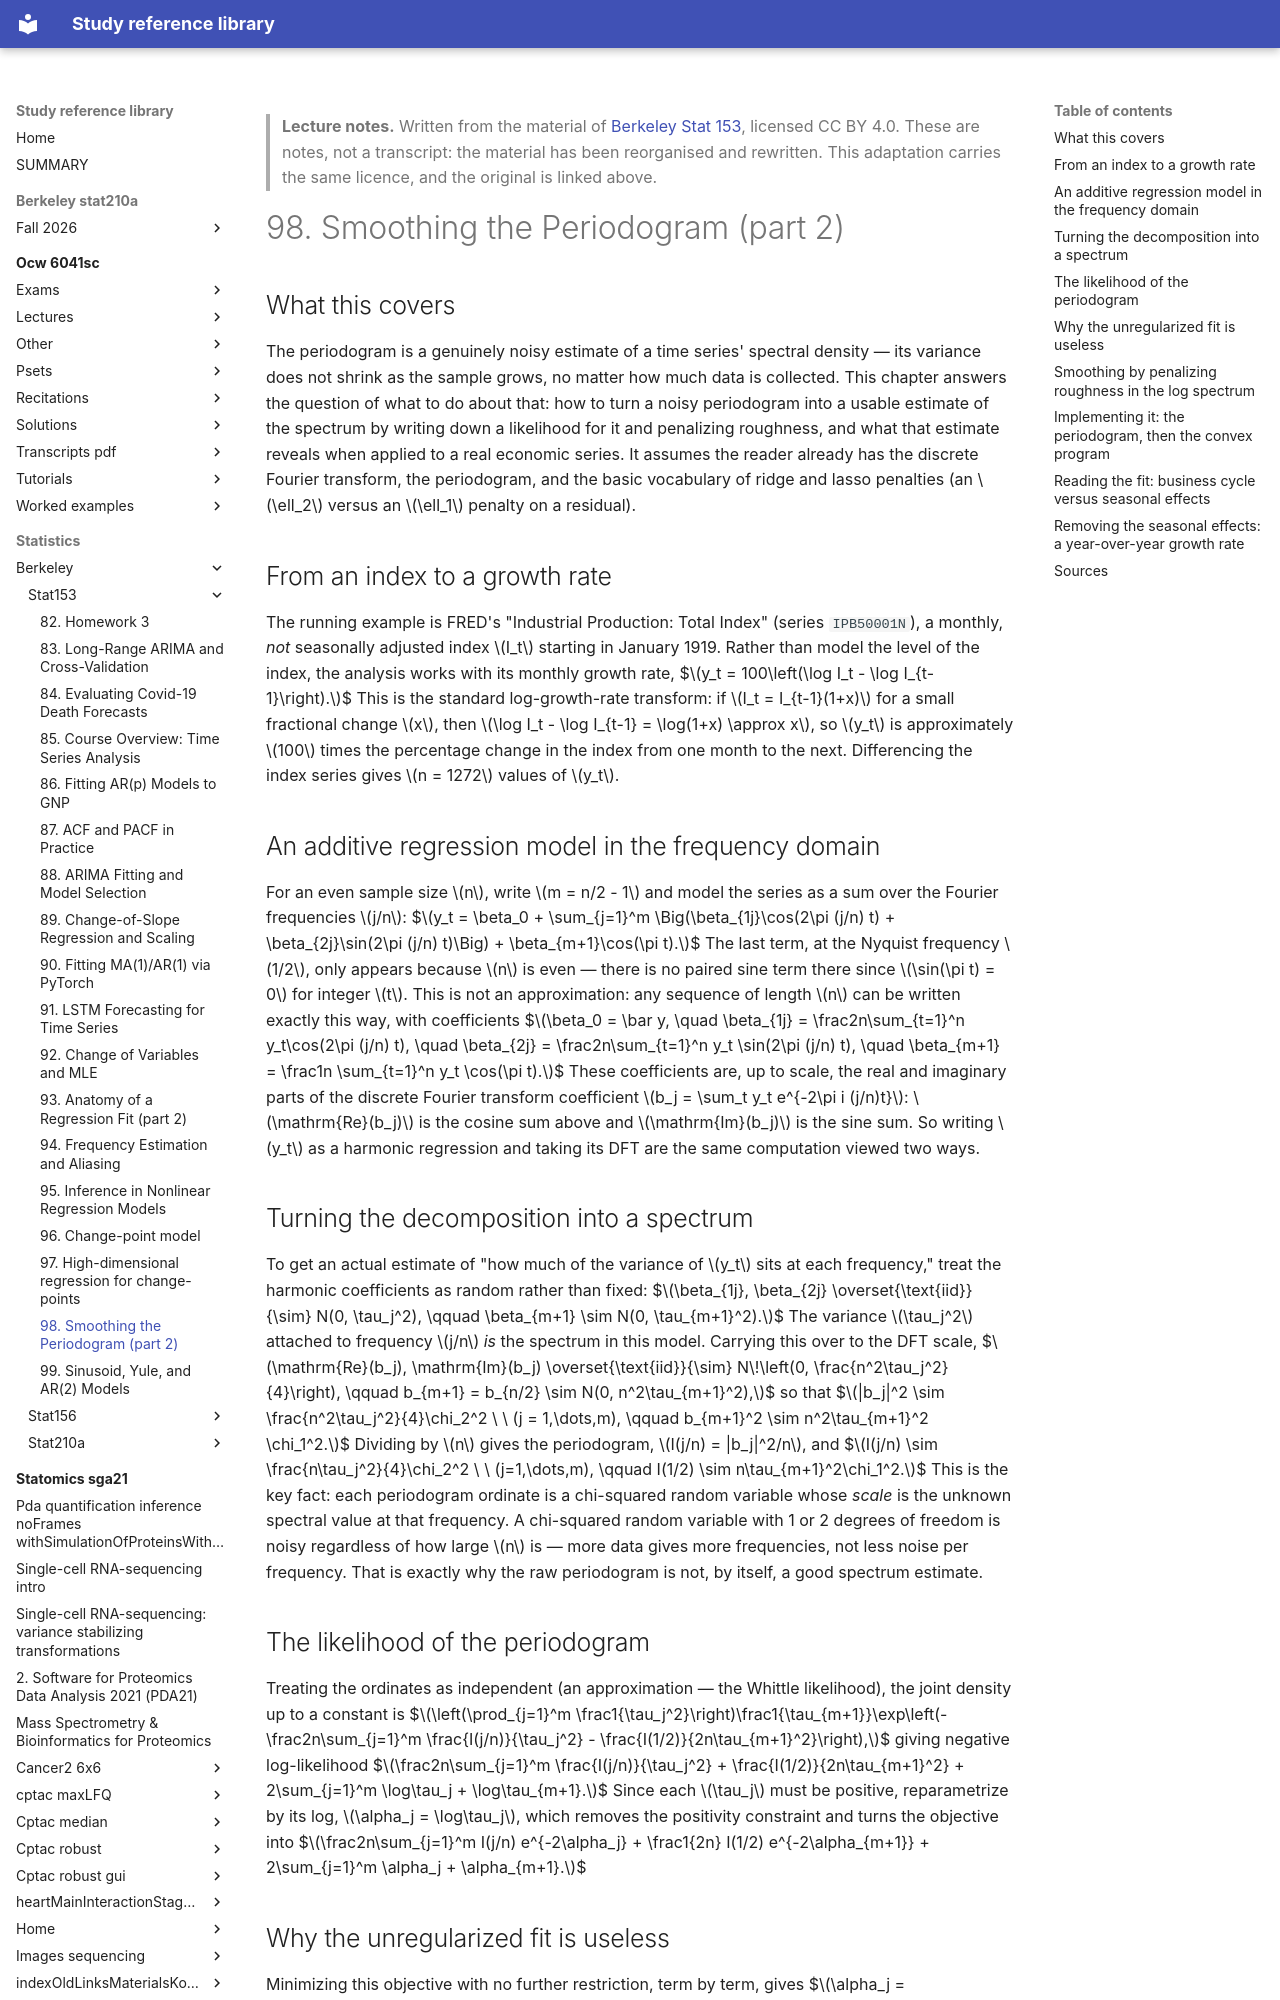

repository: Claptar/knowledge-base-library · page: statistics/berkeley/stat153/98-smoothing-the-periodogram-part-2/index.html · generator: mkdocs

---
title: "98. Smoothing the Periodogram (part 2)"
course: "Berkeley Stat 153"
chapter: 98
source: "https://github.com/berkeley-stat153"
licence: "CC BY 4.0"
written: "2026-09-20"
---

> **Lecture notes.** Written from the material of [Berkeley Stat 153](https://github.com/berkeley-stat153), licensed CC BY 4.0. These are notes, not a transcript: the material has been reorganised and rewritten. This adaptation carries the same licence, and the original is linked above.

# 98. Smoothing the Periodogram (part 2)

## What this covers

The periodogram is a genuinely noisy estimate of a time series' spectral density — its variance
does not shrink as the sample grows, no matter how much data is collected. This chapter answers
the question of what to do about that: how to turn a noisy periodogram into a usable estimate of
the spectrum by writing down a likelihood for it and penalizing roughness, and what that estimate
reveals when applied to a real economic series. It assumes the reader already has the discrete
Fourier transform, the periodogram, and the basic vocabulary of ridge and lasso penalties (an
$\ell_2$ versus an $\ell_1$ penalty on a residual).

## From an index to a growth rate

The running example is FRED's "Industrial Production: Total Index" (series `IPB50001N`), a
monthly, *not* seasonally adjusted index $I_t$ starting in January 1919. Rather than model the
level of the index, the analysis works with its monthly growth rate,
$$y_t = 100\left(\log I_t - \log I_{t-1}\right).$$
This is the standard log-growth-rate transform: if $I_t = I_{t-1}(1+x)$ for a small fractional
change $x$, then $\log I_t - \log I_{t-1} = \log(1+x) \approx x$, so $y_t$ is approximately $100$
times the percentage change in the index from one month to the next. Differencing the index series
gives $n = 1272$ values of $y_t$.

## An additive regression model in the frequency domain

For an even sample size $n$, write $m = n/2 - 1$ and model the series as a sum over the Fourier
frequencies $j/n$:
$$y_t = \beta_0 + \sum_{j=1}^m \Big(\beta_{1j}\cos(2\pi (j/n) t) + \beta_{2j}\sin(2\pi (j/n) t)\Big) + \beta_{m+1}\cos(\pi t).$$
The last term, at the Nyquist frequency $1/2$, only appears because $n$ is even — there is no
paired sine term there since $\sin(\pi t) = 0$ for integer $t$. This is not an approximation: any
sequence of length $n$ can be written exactly this way, with coefficients
$$\beta_0 = \bar y, \quad \beta_{1j} = \frac2n\sum_{t=1}^n y_t\cos(2\pi (j/n) t), \quad \beta_{2j} = \frac2n\sum_{t=1}^n y_t \sin(2\pi (j/n) t), \quad \beta_{m+1} = \frac1n \sum_{t=1}^n y_t \cos(\pi t).$$
These coefficients are, up to scale, the real and imaginary parts of the discrete Fourier
transform coefficient $b_j = \sum_t y_t e^{-2\pi i (j/n)t}$: $\mathrm{Re}(b_j)$ is the cosine sum
above and $\mathrm{Im}(b_j)$ is the sine sum. So writing $y_t$ as a harmonic regression and taking
its DFT are the same computation viewed two ways.

## Turning the decomposition into a spectrum

To get an actual estimate of "how much of the variance of $y_t$ sits at each frequency," treat the
harmonic coefficients as random rather than fixed:
$$\beta_{1j}, \beta_{2j} \overset{\text{iid}}{\sim} N(0, \tau_j^2), \qquad \beta_{m+1} \sim N(0, \tau_{m+1}^2).$$
The variance $\tau_j^2$ attached to frequency $j/n$ *is* the spectrum in this model. Carrying this
over to the DFT scale,
$$\mathrm{Re}(b_j), \mathrm{Im}(b_j) \overset{\text{iid}}{\sim} N\!\left(0, \frac{n^2\tau_j^2}{4}\right), \qquad b_{m+1} = b_{n/2} \sim N(0, n^2\tau_{m+1}^2),$$
so that
$$|b_j|^2 \sim \frac{n^2\tau_j^2}{4}\chi_2^2 \ \ (j = 1,\dots,m), \qquad b_{m+1}^2 \sim n^2\tau_{m+1}^2 \chi_1^2.$$
Dividing by $n$ gives the periodogram, $I(j/n) = |b_j|^2/n$, and
$$I(j/n) \sim \frac{n\tau_j^2}{4}\chi_2^2 \ \ (j=1,\dots,m), \qquad I(1/2) \sim n\tau_{m+1}^2\chi_1^2.$$
This is the key fact: each periodogram ordinate is a chi-squared random variable whose *scale* is
the unknown spectral value at that frequency. A chi-squared random variable with 1 or 2 degrees of
freedom is noisy regardless of how large $n$ is — more data gives more frequencies, not less noise
per frequency. That is exactly why the raw periodogram is not, by itself, a good spectrum
estimate.

## The likelihood of the periodogram

Treating the ordinates as independent (an approximation — the Whittle likelihood), the joint
density up to a constant is
$$\left(\prod_{j=1}^m \frac1{\tau_j^2}\right)\frac1{\tau_{m+1}}\exp\left(-\frac2n\sum_{j=1}^m \frac{I(j/n)}{\tau_j^2} - \frac{I(1/2)}{2n\tau_{m+1}^2}\right),$$
giving negative log-likelihood
$$\frac2n\sum_{j=1}^m \frac{I(j/n)}{\tau_j^2} + \frac{I(1/2)}{2n\tau_{m+1}^2} + 2\sum_{j=1}^m \log\tau_j + \log\tau_{m+1}.$$
Since each $\tau_j$ must be positive, reparametrize by its log, $\alpha_j = \log\tau_j$, which
removes the positivity constraint and turns the objective into
$$\frac2n\sum_{j=1}^m I(j/n) e^{-2\alpha_j} + \frac1{2n} I(1/2) e^{-2\alpha_{m+1}} + 2\sum_{j=1}^m \alpha_j + \alpha_{m+1}.$$
